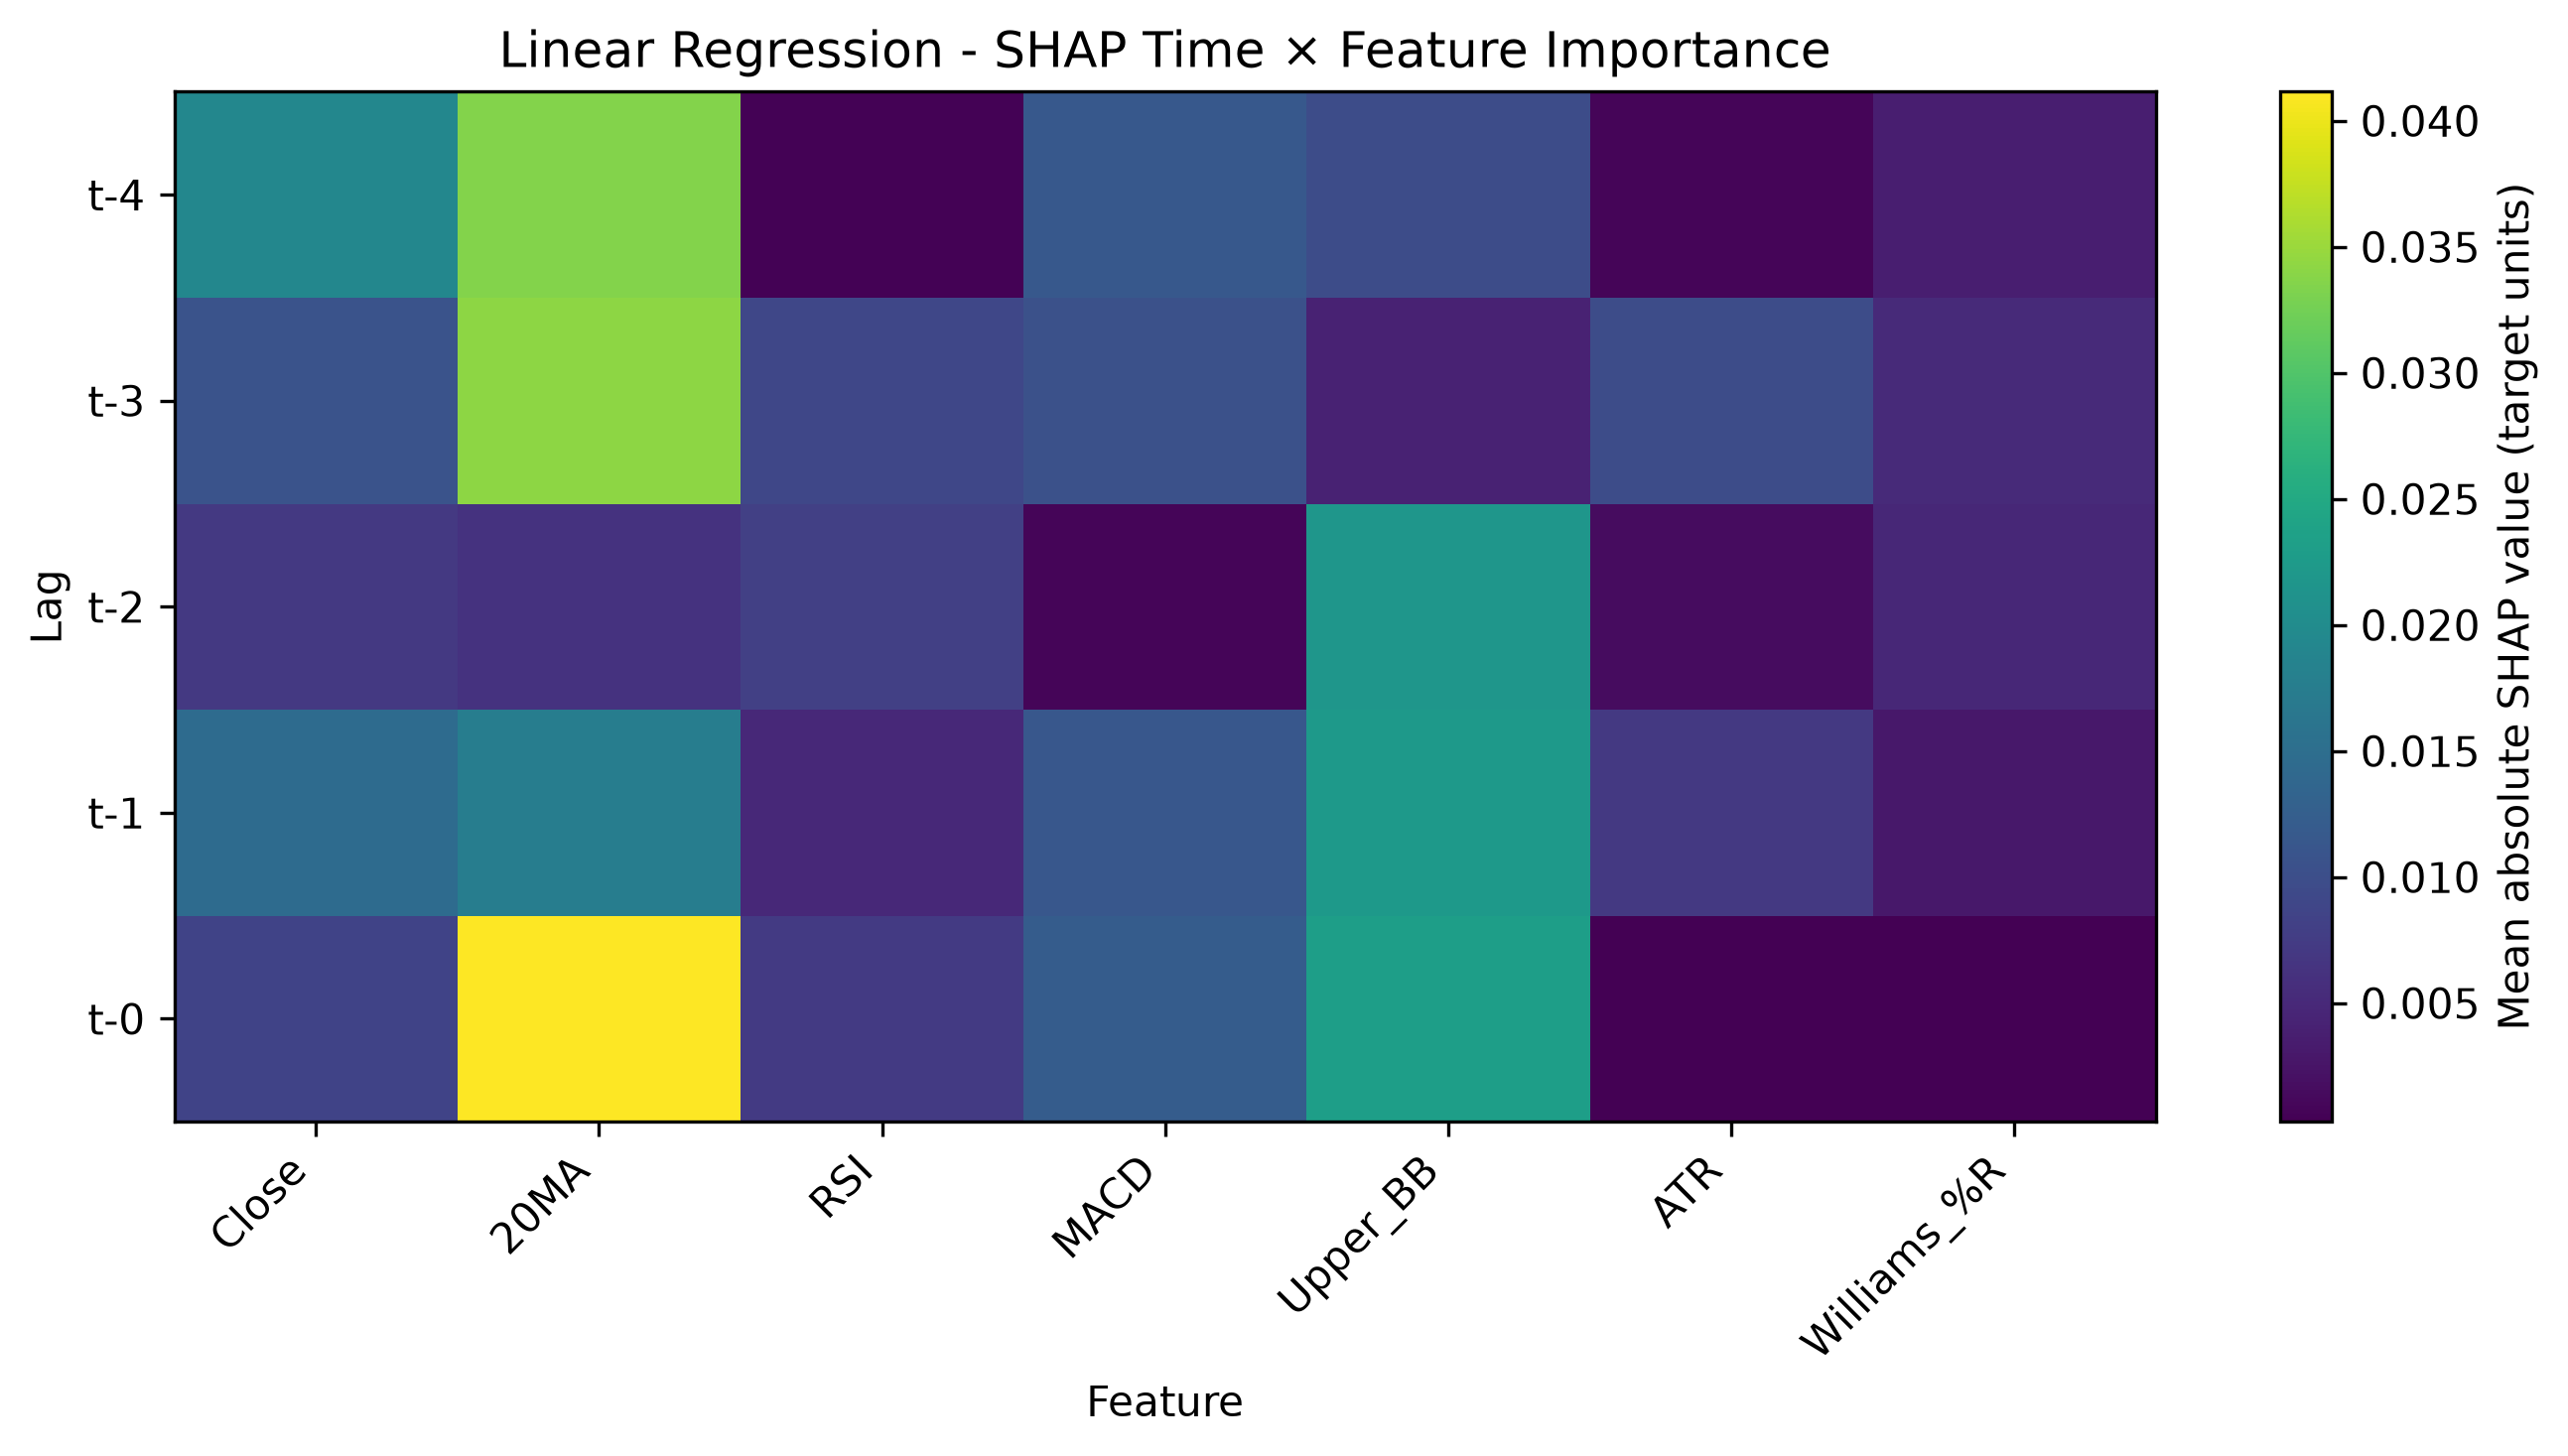

The data file committed next to this chart (first rows):
Lag, Close, 20MA, RSI, MACD, Upper_BB, ATR, Williams_%R
t-4, 0.01923, 0.03356, 0.0005495, 0.01154, 0.00972, 0.0008785, 0.003698
t-3, 0.01071, 0.03428, 0.009005, 0.01038, 0.004236, 0.009811, 0.005227
t-2, 0.007057, 0.006355, 0.008031, 0.0008097, 0.02171, 0.001677, 0.004777
t-1, 0.01463, 0.01766, 0.004938, 0.01132, 0.02241, 0.007011, 0.002899
t-0, 0.008463, 0.04116, 0.007209, 0.01214, 0.02324, 0.0002924, 0.0002956
